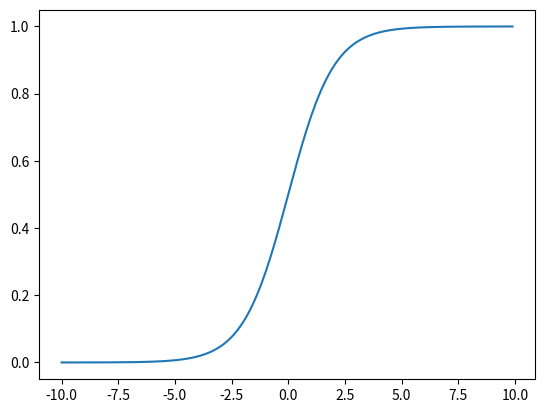

Write the Python code that produced this figure.
import numpy as np
import matplotlib.pyplot as plt

def sigmoid(x):
    return 1 / ( 1 + np.exp(-1 * x) )

x = np.arange(-10,10,0.1)
y = sigmoid(x)

plt.plot(x,y)
plt.show()
